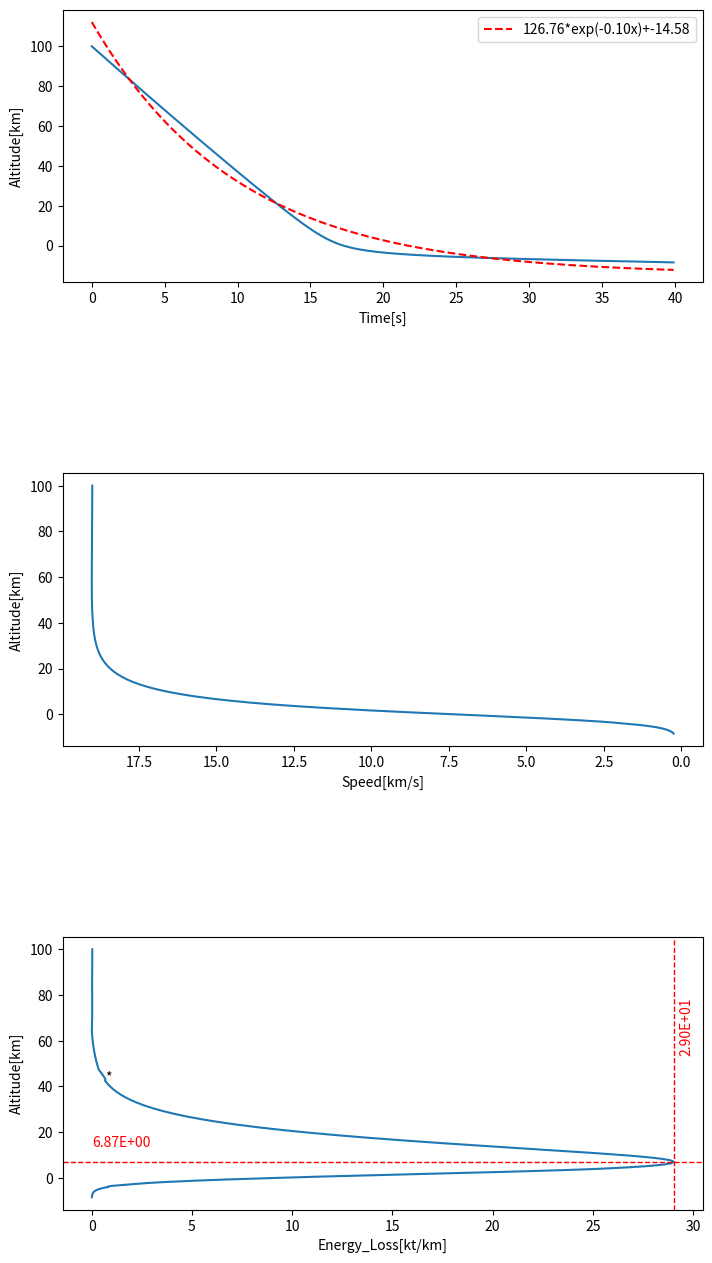

Here is the Python script that generated this plot:
import numpy as np
import matplotlib.pyplot as plt
from scipy.integrate import solve_ivp
import matplotlib.ticker as ticker
import matplotlib as mpl
import pylab as plb
from scipy.optimize import curve_fit

def inital_parameter():
    """
    Creating the initial conditions for the quantities
    that will be solved in the ODE solver

    Returns
    -----------------
    An array containing the following quantities

    C_D  : float,  dimensionless
        Coefficient of drag.

    C_H : float, W/(m**2*K)
        The heat transfer coefficient

    Q : float, J/kg
        The heat of ablation constant

    C_L : float, dimensionless
        The coefficient of lift

    alpha : float, dimensionless
        Dispersion coefficient

    H : float, m
        Atmospheric scale height

    rho_0 : float, kg / m ** 3
        Atmospheric density at sea level

    R_E : float, m
        The radius of the Earth

    r : float, m
        The radius of the asteroid

    g_E : float, m / 2 ** 2
        The acceleration due to gravity of the earth
    """

    global C_D
    global C_H
    global Q
    global C_L
    global alpha
    global H
    global rho_0
    global R_E
    global g_E
    global rho_m
    global Y

    C_D = 1.0
    C_H = 0.1
    Q = 1E7
    C_L = 1E-3
    alpha = 0.3
    H = 8e3
    rho_0 = 1.2
    R_E = 6.371e6
    g_E = 9.81
    rho_m=3.3E3
    Y = 2E6
    
def deg_to_rad(deg):
    return deg*np.pi/ 180


def rad_to_degrees(rad):
    return rad*180/np.pi

def initial_variables():
    """
    Creating the initial conditions for the quantities
    that will be solved in the ODE solver

    Returns
    -----------------
    An array containing the following quantities

    v_init : float
    The inital velocity

    m_init : float
        The intial mass

    theta_init : float
        The initial entry angle

    z_init : float
        The initial altitude that the asteroid is measured from

    x_init : float
        The initial condition zeroing the horizontal displacement ******** In which axes

    r_init : float
        The initial condition for the radius of the asteroid
    """

    v_init = 19e3
    m_init = 12e6
    theta_init = deg_to_rad(20)
    z_init = 100e3
    x_init = 0
    r_init = 19.5/2
    return np.array([v_init,
                     m_init,
                     theta_init,
                     z_init,
                     x_init,
                     r_init])

def geth(r,m):
    return m/(np.pi*r**2*rho_m)

def ke(m, v):
    return 0.5 * m * v ** 2


def dv(z, r, v, theta, m):
    return (-C_D * rho_a(z) * area(r) * v ** 2) / (2 * m) + g_E * np.sin(theta)


def rho_a(z):
    return rho_0 * np.exp(-z / H)


def dz(theta, v):
    return -v * np.sin(theta)


def dtheta(theta, v, z, m, r):
    return (g_E * np.cos(theta) / v) - ((C_L * rho_a(z) * area(r) * v) /
                                        (2 * m)) - ((v * np.cos(theta)) / (R_E + z))


def dx(theta, v, z):
    return (v * np.cos(theta)) / (1 + z / R_E)


def dm(z, r, v):
    return (-C_H * rho_a(z) * area(r) * v ** 3) / (2 * Q)


def area(r):
    return np.pi * r ** 2


def volume(r, h):
    return np.pi*r**2*h


def dr(z, m, r):
    h=geth(r,m)
    return 7 / 2 * alpha * rho_a(z) / (m / volume(r, h))


def density(m,r):
    return m/volume(r)	


def mass(rho,r):
    return rho*volume(r)


def efun(x, a, b, c):
    return a*np.exp(-b*x)+c


def plot(t, v, z, KE, burst_index):
    fig = plt.figure(figsize=(8, 15))
    fig.subplots_adjust(left=0.1, bottom=0.1, right=0.9, top=0.9, wspace=0.2, hspace=0.7)

    # fig1=plt.subplot(311)
    ax1 = fig.add_subplot(311)

    ax1.plot(t, z / 1e3)
    ax1.set_xlabel("Time[s]")
    ax1.set_ylabel("Altitude[km]")

    popt, pcov = curve_fit(efun, t, z / 1e3, p0=(1, 1e-6, 1))
    yy = efun(t, *popt)
    ax1.plot(t, yy, '--r', label='{:.2f}*exp(-{:.2f}x)+{:.2f}'.format(popt[0], popt[1], popt[2]))
    ax1.legend()

    ax2 = fig.add_subplot(312)
    ax2.set_xlabel("Speed[km/s]")
    ax2.set_ylabel("Altitude[km]")
    ax2.plot(v / 1e3, z / 1e3)
    ax2.set_xlim(ax2.get_xlim()[::-1])

    ax3 = fig.add_subplot(313)
    ax3.set_ylabel("Altitude[km]")
    ax3.set_xlabel("Energy_Loss[kt/km]")
    KE_diff = np.diff(KE)
    z_diff = np.diff(z)
    KE_unit = abs(KE_diff / z_diff) * 1e3 / 4.18E12

    #chec that the KE is in the right index location
    ax3.plot(KE_unit, z[:-1] / 1e3)
    # ax3.axhline(y=z[KE_unit.argmax()]/1e3, xmin=KE_unit[0], xmax=KE_unit[-1],color='r', linestyle='--',linewidth=0.5)
    z_burst = z[KE_unit.argmax()] / 1e3
    ax3.axhline(y=z_burst, color='r', linestyle='--', linewidth=1)
    ax3.axvline(x=KE_unit.max(), color='r', linestyle='--', linewidth=1)
    ax3.annotate('{:.2E}'.format(z_burst), xy=(0, 2 * z_burst), color='r')
    ax3.annotate('{:.2E}'.format(np.max(KE_unit)), xy=(KE_unit.max() + KE_unit.max() / 100, 8 * z_burst),
                 color='r', rotation=90)
    print(KE_unit[burst_index], z[burst_index])
    ax3.annotate('*', xy=(KE_unit[burst_index], z[burst_index] / 1e3))
    # z_ana_diff,KE_ana_diff=plot()
    # ax3.plot(z_ana_diff,KE_ana_diff)# need to lay analytical solution on top!
    plt.show()


def ode_solver_pre_burst(t, state):
    f = np.zeros_like(state)
    v, m, theta, z, x, r = state
    f[0] = dv(z, r, v, theta, m)
    f[1] = dm(z, r, v)
    f[2] = dtheta(theta, v, z, m, r)
    f[3] = dz(theta, v)
    f[4] = dx(theta, v, z)
    f[5] = 0
    return f


def ode_solver_post_burst(t, state):
    f = np.zeros_like(state)
    v, m, theta, z, x, r = state
    f[0] = dv(z, r, v, theta, m)
    f[1] = dm(z, r, v)
    f[2] = dtheta(theta, v, z, m, r)
    f[3] = dz(theta, v)
    f[4] = dx(theta, v, z)
    f[5] = dr(z, m, r)
    return f

# def event(t, state):
#     return (rho_a(state[3]) * state[0] ** 2) - Y
# event.terminal = True

def main():
    inital_parameter()
    state0 = initial_variables()
    t0=0
    tmax=40.
    dt = 0.1
    t = np.arange(t0, tmax, dt)

    states = solve_ivp(ode_solver_pre_burst, (0, 1.1 * tmax), state0, t_eval=t, method='RK45')

    # need to find index where breakup occurs

    v = np.array(states.y[0])
    z = np.array(states.y[3])
    tensile_stress = rho_a(z) * v ** 2
    burst_index = np.argmax(tensile_stress > Y)  # need to have a case for if yield strength is not exceeded

    t_new = t[burst_index]
    t2 = np.arange(t_new, tmax, dt)
    state0 = states.y[:, burst_index]

    states_2 = solve_ivp(ode_solver_post_burst, (t_new, 1.1 * tmax), state0, t_eval=t2, method='RK45')

    solution = np.concatenate((states.y[:, 0:burst_index], states_2.y), axis=1)

    v=solution[0]
    m=solution[1]
    theta=solution[2]
    z=solution[3]
    x=solution[4]
    KE=0.5*v**2*m
    r=solution[5]

    plot(t, v, z, KE, burst_index)



main()
